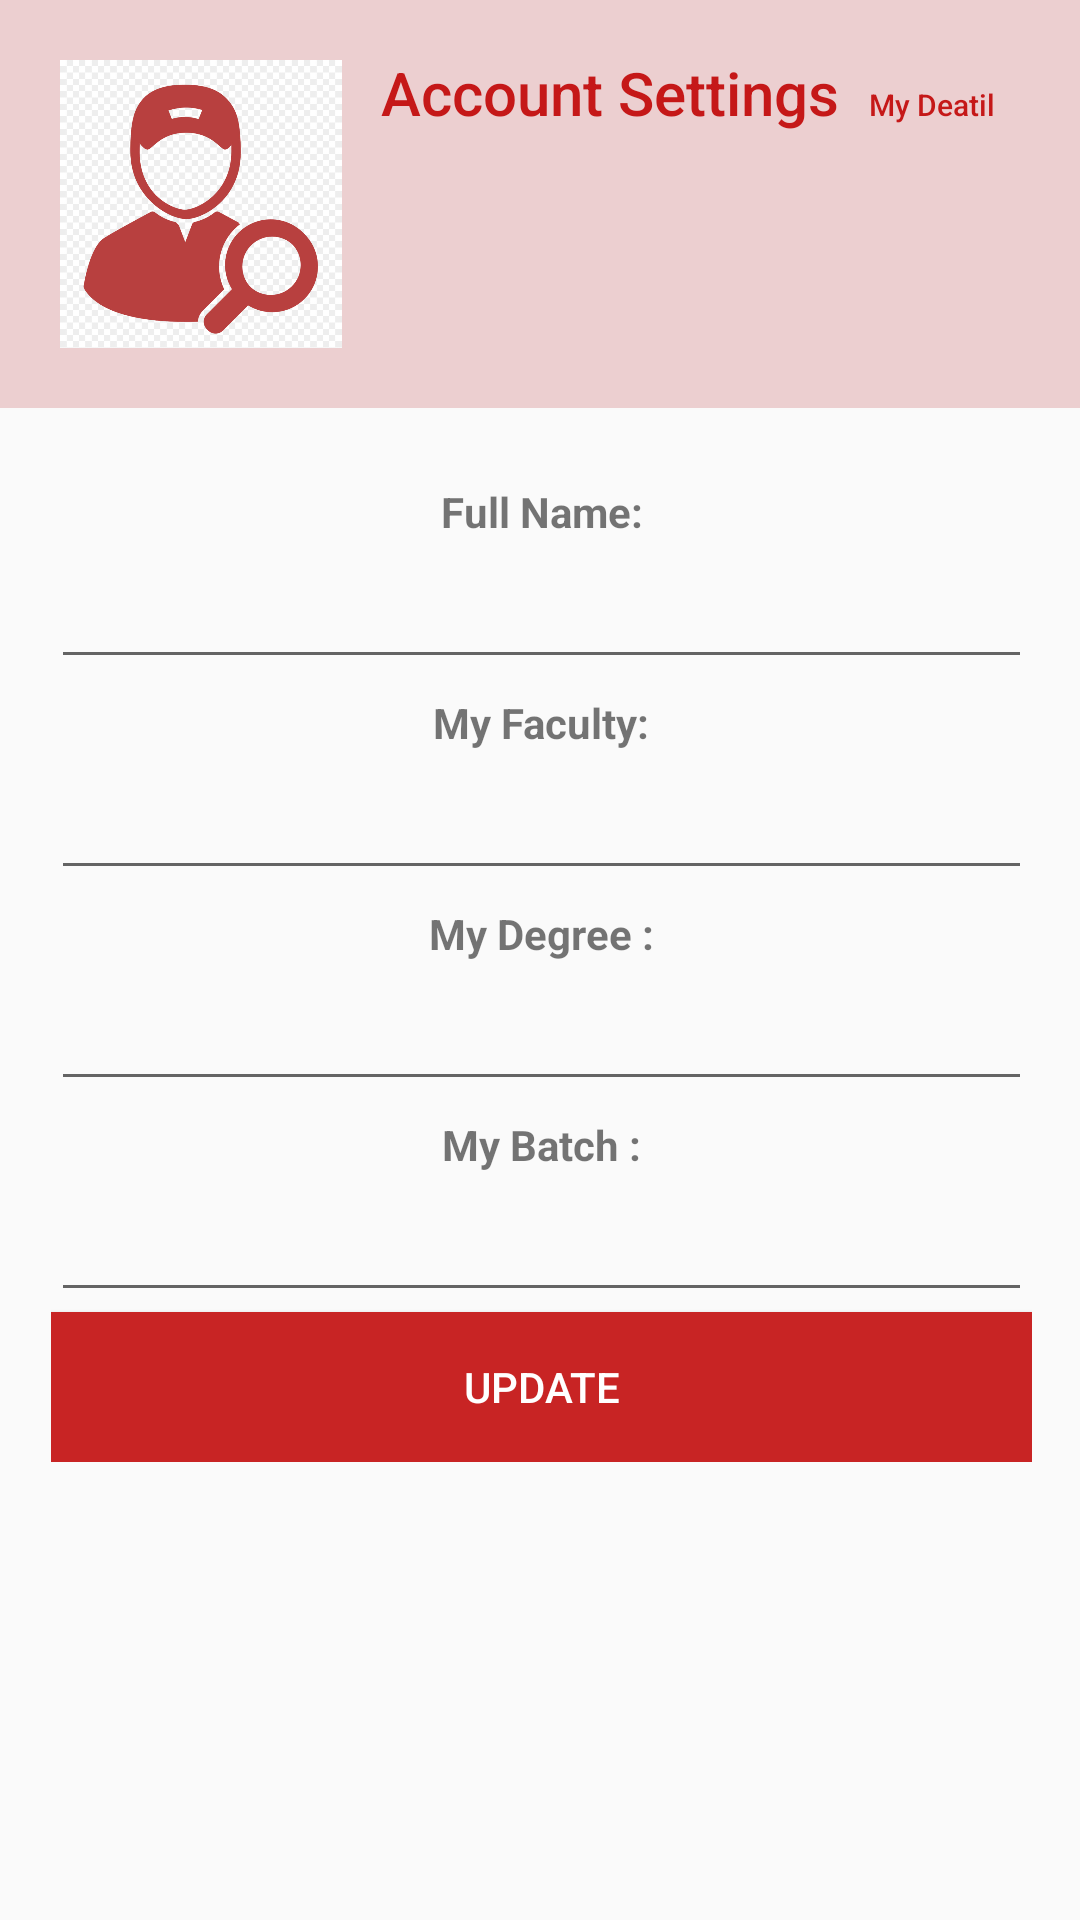

Produce the Android XML layout that renders to this screen, including the resource entries it uses.
<!-- AndroidManifest.xml: application theme Theme.Myuni -->
<!-- res/layout/activity_update.xml -->
<?xml version="1.0" encoding="utf-8"?>
<androidx.constraintlayout.widget.ConstraintLayout xmlns:android="http://schemas.android.com/apk/res/android"
    xmlns:app="http://schemas.android.com/apk/res-auto"
    xmlns:tools="http://schemas.android.com/tools"
    android:layout_width="match_parent"
    android:layout_height="match_parent"
    tools:context=".UpdateActivity">


    <LinearLayout

        android:layout_width="367dp"
        android:layout_height="638dp"
        android:layout_margin="10dp"
        android:orientation="vertical"
        app:layout_constraintEnd_toEndOf="parent"
        app:layout_constraintStart_toStartOf="parent"
        tools:ignore="MissingConstraints"
        tools:layout_editor_absoluteY="32dp">


        <LinearLayout
            android:layout_width="match_parent"
            android:layout_height="136dp"
            android:background="#ECCFD0"
            android:padding="20dp">

            <ImageView
                android:id="@+id/profile_image"
                android:layout_width="100dp"
                android:layout_height="100dp"
                android:layout_centerVertical="true"
                android:src="@drawable/update" />

            <TextView
                android:id="@+id/fullname"
                android:layout_width="wrap_content"
                android:layout_height="wrap_content"
                android:layout_centerVertical="true"
                android:layout_marginLeft="10dp"
                android:layout_toRightOf="@+id/profile_image"
                android:fontFamily="sans-serif-medium"
                android:includeFontPadding="false"
                android:text="Account Settings"
                android:textColor="#C51818"
                android:textSize="20sp" />


            <TextView

                android:layout_width="wrap_content"
                android:layout_height="wrap_content"
                android:layout_below="@id/fullname"
                android:layout_marginLeft="10dp"
                android:layout_toRightOf="@+id/profile_image"
                android:fontFamily="sans-serif-medium"
                android:includeFontPadding="false"
                android:text="My Deatil"
                android:textColor="#C51818"
                android:textSize="10sp" />

        </LinearLayout>

        <LinearLayout
            android:layout_width="match_parent"
            android:layout_height="wrap_content"
            android:layout_marginBottom="1dp"
            android:orientation="vertical"
            android:padding="20dp">

            <TextView
                android:layout_width="match_parent"
                android:layout_height="wrap_content"
                android:padding="5dp"
                android:text="Full Name:"
                android:textAlignment="center"
                android:textStyle="bold" />

            <com.google.android.material.textfield.TextInputLayout
                android:layout_width="match_parent"
                android:layout_height="wrap_content"
                android:hint="Full Name" />

            <com.google.android.material.textfield.TextInputEditText
                android:layout_width="match_parent"
                android:layout_height="wrap_content"
                android:drawablePadding="10dp" />

            <TextView
                android:layout_width="match_parent"
                android:layout_height="wrap_content"
                android:padding="5dp"
                android:text="My Faculty:"
                android:textAlignment="center"
                android:textStyle="bold" />

            <com.google.android.material.textfield.TextInputLayout
                android:layout_width="match_parent"
                android:layout_height="wrap_content"
                android:hint="My Faculty :" />


            <com.google.android.material.textfield.TextInputEditText
                android:layout_width="match_parent"
                android:layout_height="wrap_content"
                android:drawablePadding="10dp" />

            <TextView
                android:layout_width="match_parent"
                android:layout_height="wrap_content"
                android:padding="5dp"
                android:text="My Degree :"
                android:textAlignment="center"
                android:textStyle="bold" />

            <com.google.android.material.textfield.TextInputLayout
                android:layout_width="match_parent"
                android:layout_height="wrap_content"
                android:hint="Degree" />

            <com.google.android.material.textfield.TextInputEditText
                android:layout_width="match_parent"
                android:layout_height="wrap_content"
                android:drawablePadding="10dp" />

            <TextView
                android:layout_width="match_parent"
                android:layout_height="wrap_content"
                android:padding="5dp"
                android:text="My Batch :"
                android:textAlignment="center"
                android:textStyle="bold" />

            <com.google.android.material.textfield.TextInputLayout
                android:layout_width="match_parent"
                android:layout_height="wrap_content"
                android:hint="Batch " />

            <com.google.android.material.textfield.TextInputEditText
                android:layout_width="match_parent"
                android:layout_height="wrap_content"
                android:drawablePadding="10dp" />


            <Button
                android:layout_width="match_parent"
                android:layout_height="50dp"
                android:background="#C82424"
                android:text="Update"
                android:textColor="@color/white" />

        </LinearLayout>
    </LinearLayout>

</androidx.constraintlayout.widget.ConstraintLayout>
<!-- resources referenced by this layout -->
<resources>
  <color name="white">#FFFFFFFF</color>
  <!-- drawable update: jpg bitmap (drawable-mdpi, 75535 bytes) -->
  <style name="Theme.Myuni" parent="Theme.AppCompat.Light.NoActionBar">
          
          <item name="colorPrimary">@color/purple_500</item>
          <item name="colorPrimaryVariant">@color/purple_700</item>
          <item name="colorOnPrimary">@color/white</item>
          
          <item name="colorSecondary">@color/teal_200</item>
          <item name="colorSecondaryVariant">@color/teal_700</item>
          <item name="colorOnSecondary">@color/black</item>
          
          <item name="android:statusBarColor" tools:targetApi="l">?attr/colorPrimaryVariant</item>
          
      </style>
  <color name="purple_500">#FF6200EE</color>
  <color name="purple_700">#FF3700B3</color>
  <color name="teal_200">#FF03DAC5</color>
  <color name="teal_700">#FF018786</color>
  <color name="black">#FF000000</color>
</resources>
